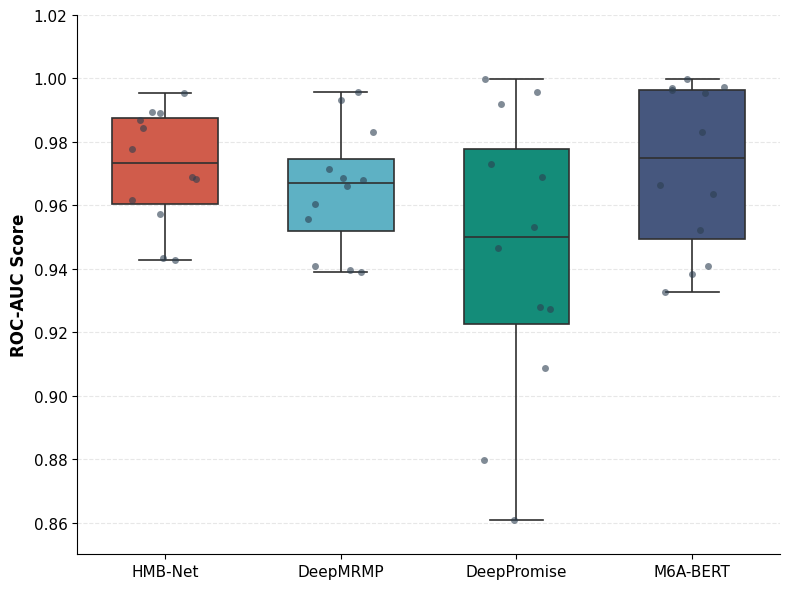

Recreate this plot in Python.
import matplotlib.pyplot as plt
import pandas as pd
import seaborn as sns

# ==========================================
# 1. 准备数据 (保持不变)
# ==========================================
data = {
    'Dataset': [
        'Atlas_h_m1A', 'Atlas_h_m5C', 'Atlas_h_m6A', 
        'Atlas_m_m1A', 'Atlas_m_m6A', 'Atlas_r_m6A',
        'RMbase_h_m1A', 'RMbase_h_m5C', 'RMbase_h_m6A', 
        'RMbase_m_m5C', 'RMbase_m_m6A', 'RMbase_r_m6A'
    ],
    # Table 3 Data
    'HMB-Net': [
        0.9954, 0.9779, 0.9435, 0.9429, 0.9684, 0.9616, 
        0.9870, 0.9893, 0.9689, 0.9892, 0.9573, 0.9844
    ],
    'DeepMRMP': [
        0.9957, 0.9685, 0.9395, 0.9390, 0.9662, 0.9605, 
        0.9931, 0.9716, 0.9680, 0.9409, 0.9556, 0.9830
    ],
    'DeepPromise': [
        0.9731, 0.9690, 0.8798, 0.8608, 0.9273, 0.9533, 
        0.9956, 0.9921, 0.9281, 0.9999, 0.9088, 0.9466
    ],
    'M6A-BERT': [
        0.9969, 0.9955, 0.9382, 0.9327, 0.9636, 0.9523, 
        0.9963, 0.9973, 0.9665, 0.9999, 0.9410, 0.9832
    ]
}

# 转换为 DataFrame
df = pd.DataFrame(data)
df_melt = df.melt(id_vars='Dataset', var_name='Model', value_name='ROC-AUC')

# ==========================================
# 2. Nature 风格绘图设置
# ==========================================
def plot_nature_boxplot():
    # 设置全局字体
    plt.rcParams['font.family'] = 'sans-serif'
    plt.rcParams['font.sans-serif'] = ['Arial', 'DejaVu Sans']
    
    # 画布大小 (Nature 单栏或 1.5 栏宽度)
    fig, ax = plt.subplots(figsize=(8, 6))
    
    # 颜色定义 (NPG Palette)
    npg_pal = {
        "HMB-Net": "#E64B35",     # Red
        "DeepMRMP": "#4DBBD5",    # Blue
        "DeepPromise": "#00A087", # Green
        "M6A-BERT": "#3C5488"     # Dark Blue
    }
    
    # 顺序
    order = ["HMB-Net", "DeepMRMP", "DeepPromise", "M6A-BERT"]
    
    # 1. 绘制箱线图
    # fliersize=0 隐藏箱线图自带的异常点，因为我们后面要用 stripplot 画所有点
    sns.boxplot(x='Model', y='ROC-AUC', data=df_melt, order=order,
                palette=npg_pal, width=0.6, linewidth=1.2, fliersize=0, ax=ax)
    
    # 2. 绘制散点 (Swarmplot/Stripplot)
    # 使用深灰色，半透明，让数据分布可见
    sns.stripplot(x='Model', y='ROC-AUC', data=df_melt, order=order,
                  color="#2c3e50", size=5, alpha=0.6, jitter=0.2, ax=ax)

    # 3. Nature 风格修饰
    # 去除上方和右侧边框
    sns.despine()
    
    # 设置坐标轴标签字体
    ax.set_ylabel('ROC-AUC Score', fontsize=12, fontweight='bold')
    ax.set_xlabel('') # 移除 X 轴标题，直接看图例即可
    
    # 设置刻度字体
    plt.xticks(fontsize=11)
    plt.yticks(fontsize=11)
    
    # Y轴范围聚焦 (重点展示高分段差异)
    ax.set_ylim(0.85, 1.02)
    
    # 添加轻微的网格 (仅 Y 轴)
    ax.yaxis.grid(True, linestyle='--', alpha=0.3)
    
    # 标题 (可选，正式发表时通常不需要图内标题，标题写在 Caption 里)
    # 如果需要，保持简洁
    # plt.title('Robustness across Pan-Modification Datasets', fontsize=12, fontweight='bold', pad=15)
    
    plt.tight_layout()
    plt.savefig('Figure4_Nature_Style.pdf', dpi=300)
    plt.show()

if __name__ == "__main__":
    plot_nature_boxplot()
